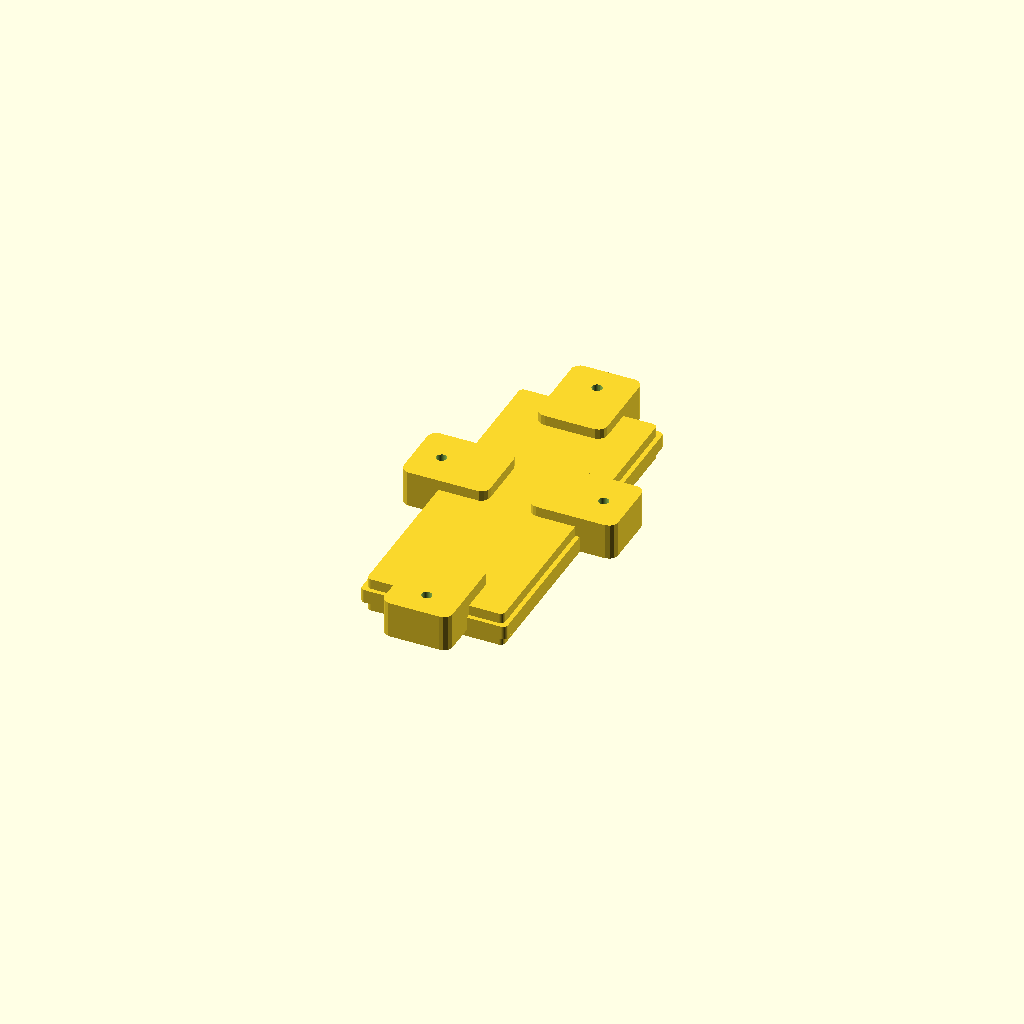
Cell 1 — every parameter at its default value.
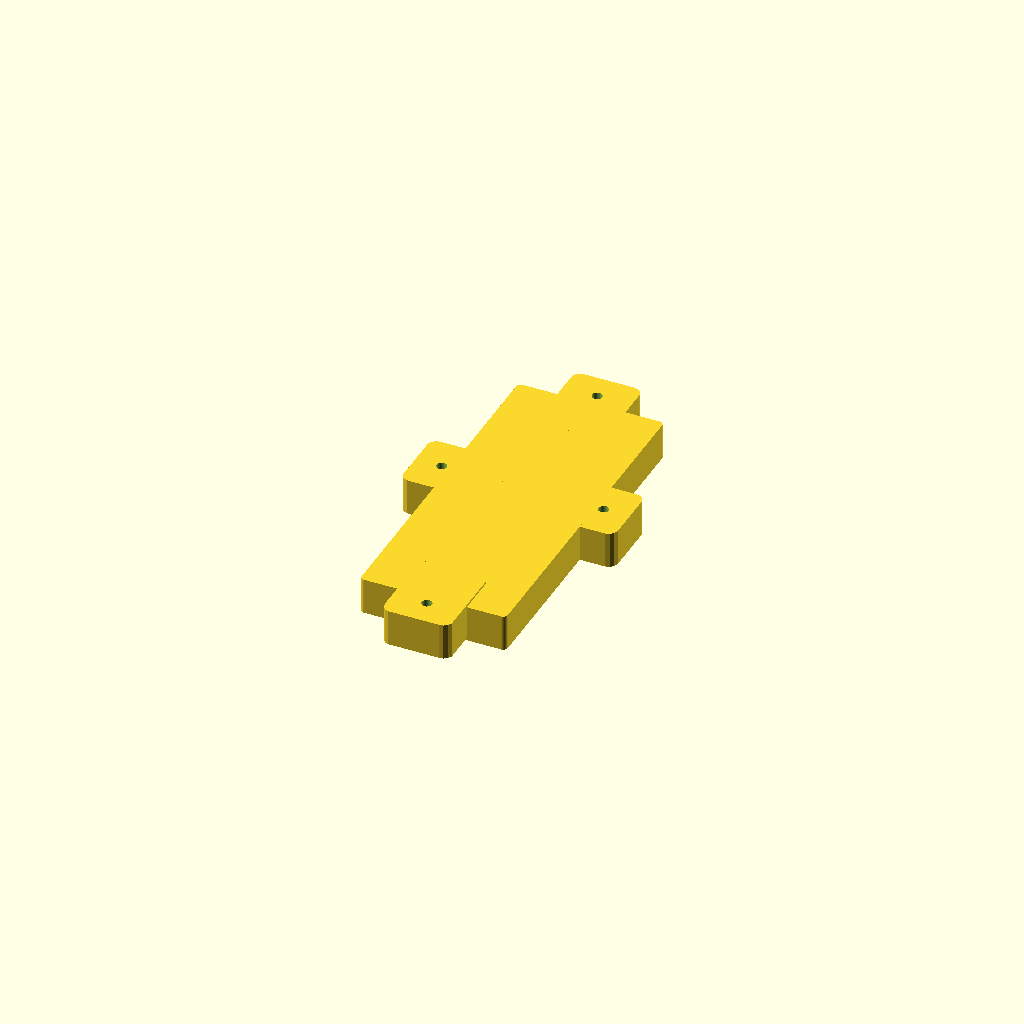
Cell 2 — thickness_phone set to 16, the other parameters unchanged.
All cells are drawn from one camera (rotation 55°, 0°, 25°, orthographic, colour scheme Cornfield), so only the parameter changes between them.
The OpenSCAD source (PermakovMaksim/Практика 15/main.scad):
use <smartphone.scad>
use <holder.scad>

thickness_phone = 8;
thickness_holder = 4;

echo("Работа Пермяков Максим!");
smartphone();
translate([0, 0, -thickness_phone/2 - thickness_holder/2])
    holder_set();
Parameter table extracted from the source (name, type, default, range or options):
thickness_phone: number, default 8
thickness_holder: number, default 4
